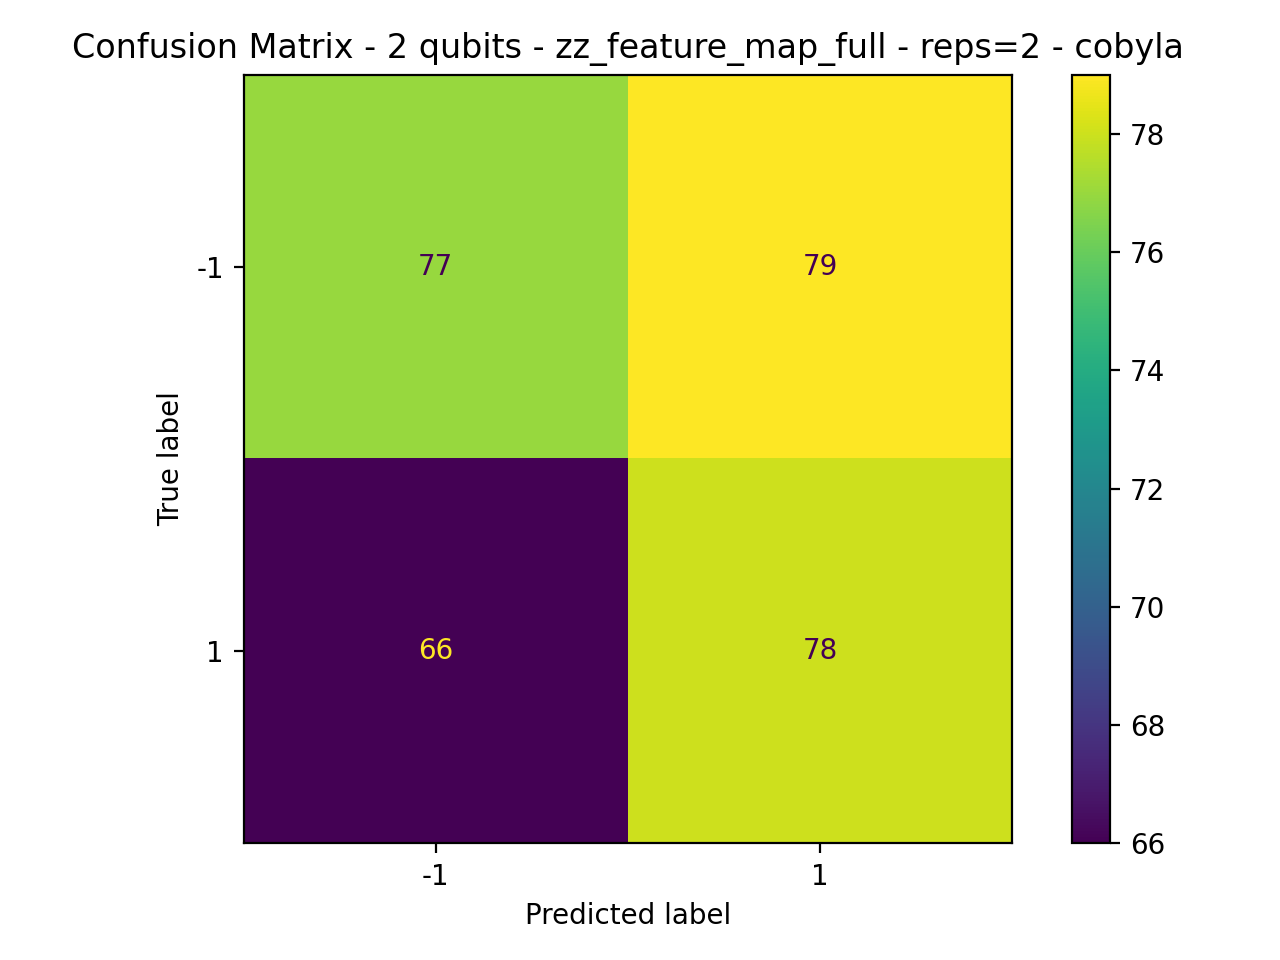

The data file committed next to this chart (first rows):
77, 79
66, 78
